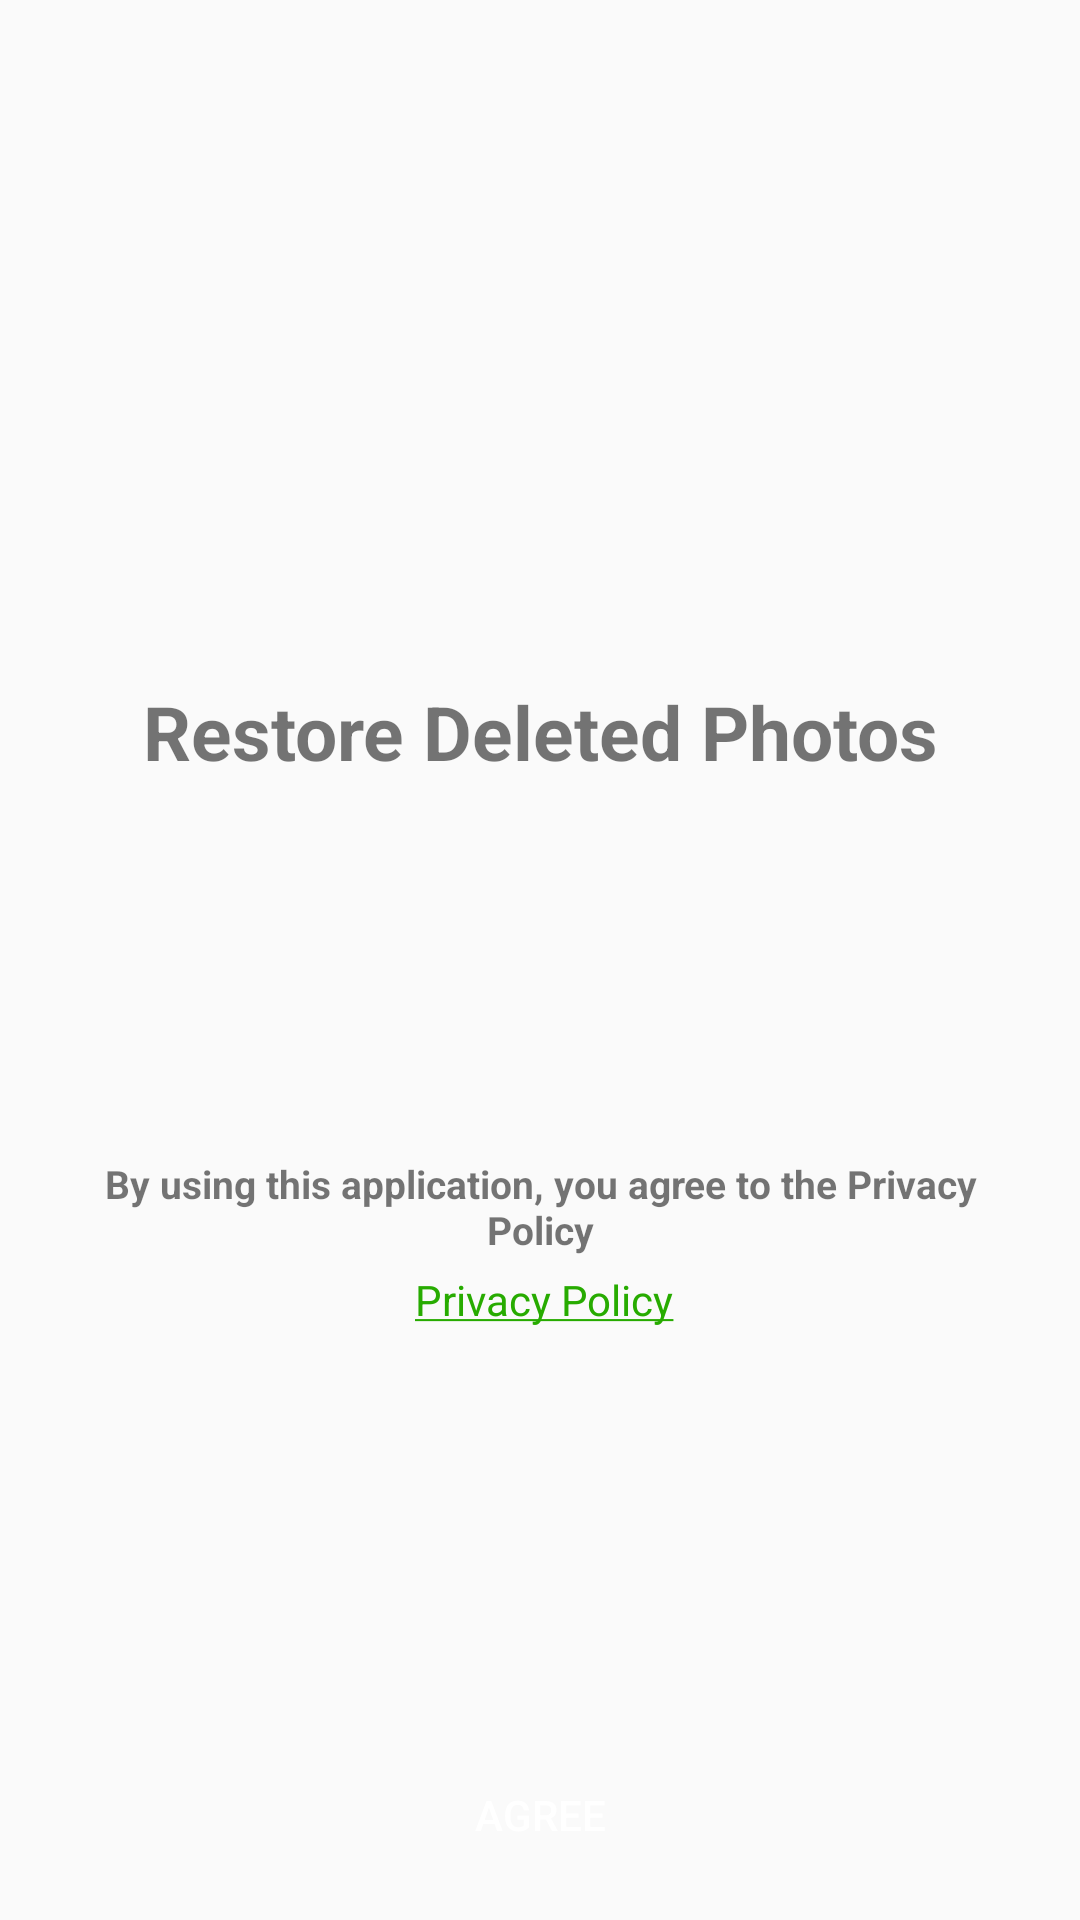

The Android layout XML behind this screen, and the referenced resources:
<!-- AndroidManifest.xml: application theme AppTheme -->
<!-- res/layout/activity_privacy.xml -->
<?xml version="1.0" encoding="utf-8"?>
<RelativeLayout android:orientation="vertical" android:layout_width="fill_parent" android:layout_height="fill_parent"
  xmlns:android="http://schemas.android.com/apk/res/android">
    <LinearLayout android:orientation="vertical" android:id="@id/linearLayout" android:layout_width="fill_parent" android:layout_height="wrap_content" android:layout_margin="15.0dip" android:layout_centerInParent="true">
        <TextView android:textSize="25.0dip" android:textStyle="bold" android:gravity="center" android:id="@id/textView" android:layout_width="fill_parent" android:layout_height="wrap_content" android:layout_marginTop="30.0dip" android:text="@string/app_name" />
        <ImageView android:gravity="center" android:layout_gravity="center" android:id="@id/imageView" android:layout_width="100.0dip" android:layout_height="110.0dip" android:layout_marginTop="10.0dip" android:src="@drawable/ic_launcher" />
        <TextView android:textSize="13.0sp" android:textStyle="bold" android:gravity="center" android:id="@id/textView2" android:layout_width="fill_parent" android:layout_height="wrap_content" android:layout_margin="5.0dip" android:layout_marginTop="10.0dip" android:text="@string/privacy_txt" />
        <TextView android:layout_gravity="center_horizontal" android:id="@id/tx" android:layout_width="wrap_content" android:layout_height="wrap_content" android:text="@string/about_softsolu" android:layout_alignBottom="@id/linearLayout" android:layout_centerHorizontal="true" />
    </LinearLayout>
    <Button android:textColor="@color/white" android:id="@id/btn_agree" android:background="@drawable/lay_btn_agree" android:layout_width="fill_parent" android:layout_height="40.0dip" android:layout_margin="15.0dip" android:text="@string/privacy_agree" android:layout_alignParentBottom="true" />
</RelativeLayout>
<!-- resources referenced by this layout -->
<resources>
  <color name="white">#ffffffff</color>
  <string name="about_softsolu">" "<a href="http://kdevstudio.blogspot.com/2018/04/privacy-policy.html">Privacy Policy</a></string>
  <string name="app_name">Restore Deleted Photos</string>
  <string name="privacy_agree">AGREE</string>
  <string name="privacy_txt">By using this application, you agree to the Privacy Policy</string>
  <color name="colorAccent">#ff27ab00</color>
  <color name="colorPrimary">#ffd50000</color>
  <color name="colorPrimaryDark">#ffb71c1c</color>
  <style name="Theme.AppCompat.Light" parent="@style/Base.Theme.AppCompat.Light" />
  <style name="Base.Theme.AppCompat.Light" parent="@style/Base.V7.Theme.AppCompat.Light" />
  <style name="Widget.AppCompat.TextView" parent="@style/Base.Widget.AppCompat.TextView" />
  <style name="Widget.AppCompat.Light.ActionButton" parent="@style/Widget.AppCompat.ActionButton" />
  <style name="Widget.AppCompat.ActionMode" parent="@style/Base.Widget.AppCompat.ActionMode" />
  <style name="AlertDialog.AppCompat.Light" parent="@style/Base.AlertDialog.AppCompat.Light" />
  <style name="Widget.AppCompat.ButtonBar" parent="@style/Base.Widget.AppCompat.ButtonBar" />
  <style name="Widget.AppCompat.Button" parent="@style/Base.Widget.AppCompat.Button" />
  <style name="Widget.AppCompat.Button.Small" parent="@style/Base.Widget.AppCompat.Button.Small" />
  <color name="accent_material_light">@color/material_deep_teal_500</color>
  <color name="background_floating_material_light">@android:color/white</color>
  <color name="button_material_light">#ffd6d7d7</color>
  <color name="ripple_material_light">#1f000000</color>
  <color name="error_color_material_light">#ffff5722</color>
  <color name="primary_material_light">@color/material_grey_100</color>
  <color name="primary_dark_material_light">@color/material_grey_600</color>
  <style name="ThemeOverlay.AppCompat.Dialog" parent="@style/Base.ThemeOverlay.AppCompat.Dialog" />
  <style name="Widget.AppCompat.EditText" parent="@style/Base.Widget.AppCompat.EditText" />
  <style name="Widget.AppCompat.ImageButton" parent="@style/Base.Widget.AppCompat.ImageButton" />
  <style name="Widget.AppCompat.ListMenuView" parent="@style/Base.Widget.AppCompat.ListMenuView" />
  <style name="Theme.AppCompat.CompactMenu" parent="@style/Base.Theme.AppCompat.CompactMenu" />
  <style name="Widget.AppCompat.RatingBar" parent="@style/Base.Widget.AppCompat.RatingBar" />
  <style name="Widget.AppCompat.Light.SearchView" parent="@style/Widget.AppCompat.SearchView" />
  <style name="Widget.AppCompat.SeekBar" parent="@style/Base.Widget.AppCompat.SeekBar" />
  <style name="Widget.AppCompat.Spinner" parent="@style/Base.Widget.AppCompat.Spinner" />
  <style name="TextAppearance.AppCompat.Body1" parent="@style/Base.TextAppearance.AppCompat.Body1" />
  <style name="Widget.AppCompat.Toolbar" parent="@style/Base.Widget.AppCompat.Toolbar" />
  <color name="foreground_material_dark">@android:color/white</color>
  <color name="foreground_material_light">@android:color/black</color>
  <color name="background_material_light">@color/material_grey_50</color>
  <style name="TextAppearance.AppCompat" parent="@style/Base.TextAppearance.AppCompat" />
  <style name="TextAppearance.AppCompat.Large" parent="@style/Base.TextAppearance.AppCompat.Large" />
  <style name="TextAppearance.AppCompat.Medium" parent="@style/Base.TextAppearance.AppCompat.Medium" />
  <style name="TextAppearance.AppCompat.Small" parent="@style/Base.TextAppearance.AppCompat.Small" />
  <color name="highlighted_text_material_light">#66009688</color>
  <color name="highlighted_text_material_dark">#6680cbc4</color>
  <style name="Base.Widget.AppCompat.TextView" parent="@android:style/Widget.TextView" />
  <style name="Widget.AppCompat.ActionButton" parent="@style/Base.Widget.AppCompat.ActionButton" />
  <style name="Base.AlertDialog.AppCompat.Light" parent="@style/Base.AlertDialog.AppCompat" />
</resources>
